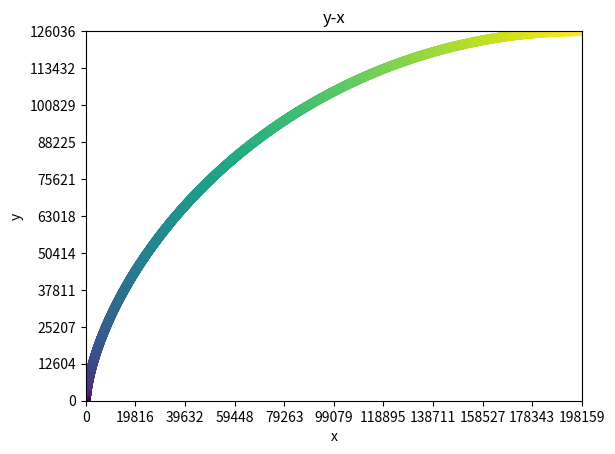

Here is the Python script that generated this plot:
# import lib
import numpy as np
import math as m
import matplotlib.pyplot as plt

# setting constant
rho = 1                                               
omega = 2*(m.pi)/86400                               # period of self rotating
phi = m.radians(60)                                  # assume the latitude is 45 degree*
#pc = -1                                              # assume the rate of pressure change is 1 Pa/m*
dt = 10

# setting array of changing variables
x = np.zeros(10000)                                   # array of x-coordinate
y = np.zeros(10000)                                   # array of y-coordinate
vx = np.zeros(10000)                                  # array of x velocity
vy = np.zeros(10000)                                  # array of y velocity
ax = np.zeros(10000)                                  # array of x acceleration
ay = np.zeros(10000)                                  # array of y acceleration
t = np.zeros(10000)                                   # array of time
theta = np.zeros(10000)                               # array of degree of wind
P = np.zeros(10000)                                   # array of pressure    
# add nan
# setting initial condition of variables
x[0] = 0
y[0] = 0
vx[0] = 0
vy[0] = 0                                          # im m/s
#ax[0] = (-1/rho)*(-1)+2*omega*vy[0]*np.sin(phi)
#ay[0] = (-1/rho)*(-1)
ax[0] = (-1/rho)*(-1/1000)+2*omega*vy[0]*np.sin(phi)
ay[0] = (-1/rho)*(-1/1000)

t[0] = 0
theta[0] = np.radians(90)


# counting the data
for i in range(9999):
    if vy[i]>=0:
        t[i+1] = t[i]+dt
        x[i+1] = x[i]+vx[i]*dt
        y[i+1] = y[i]+vy[i]*dt
        vx[i+1] = vx[i]+ax[i]*dt
        vy[i+1] = vy[i]+ay[i]*dt
        dp = -1/1000
        Gy = (-1/rho)*(dp)
        ax[i+1] = 2*omega*vy[i+1]*np.sin(phi)
        ay[i+1] = Gy-2*omega*vx[i+1]*np.sin(phi)
#        print(i,round(x[i],2),round(y[i],2),round(vx[i],2),round(vy[i],2),round(ax[i],2),round(ay[i],2))
    else :
        break

# set maximum of position
xmax = np.max(x)
ymax = np.max(y)
print(round(xmax,5))
print(round(ymax,5))
# plot y-x diagram
plt.scatter(x,y,c=t)
plt.xticks(np.linspace(0,xmax+10,11))
plt.yticks(np.linspace(0,ymax+10,11))
plt.xlim([0,xmax+10])
plt.ylim([0,ymax+10])

plt.title('y-x')
plt.xlabel('x')
plt.ylabel('y')

plt.show()